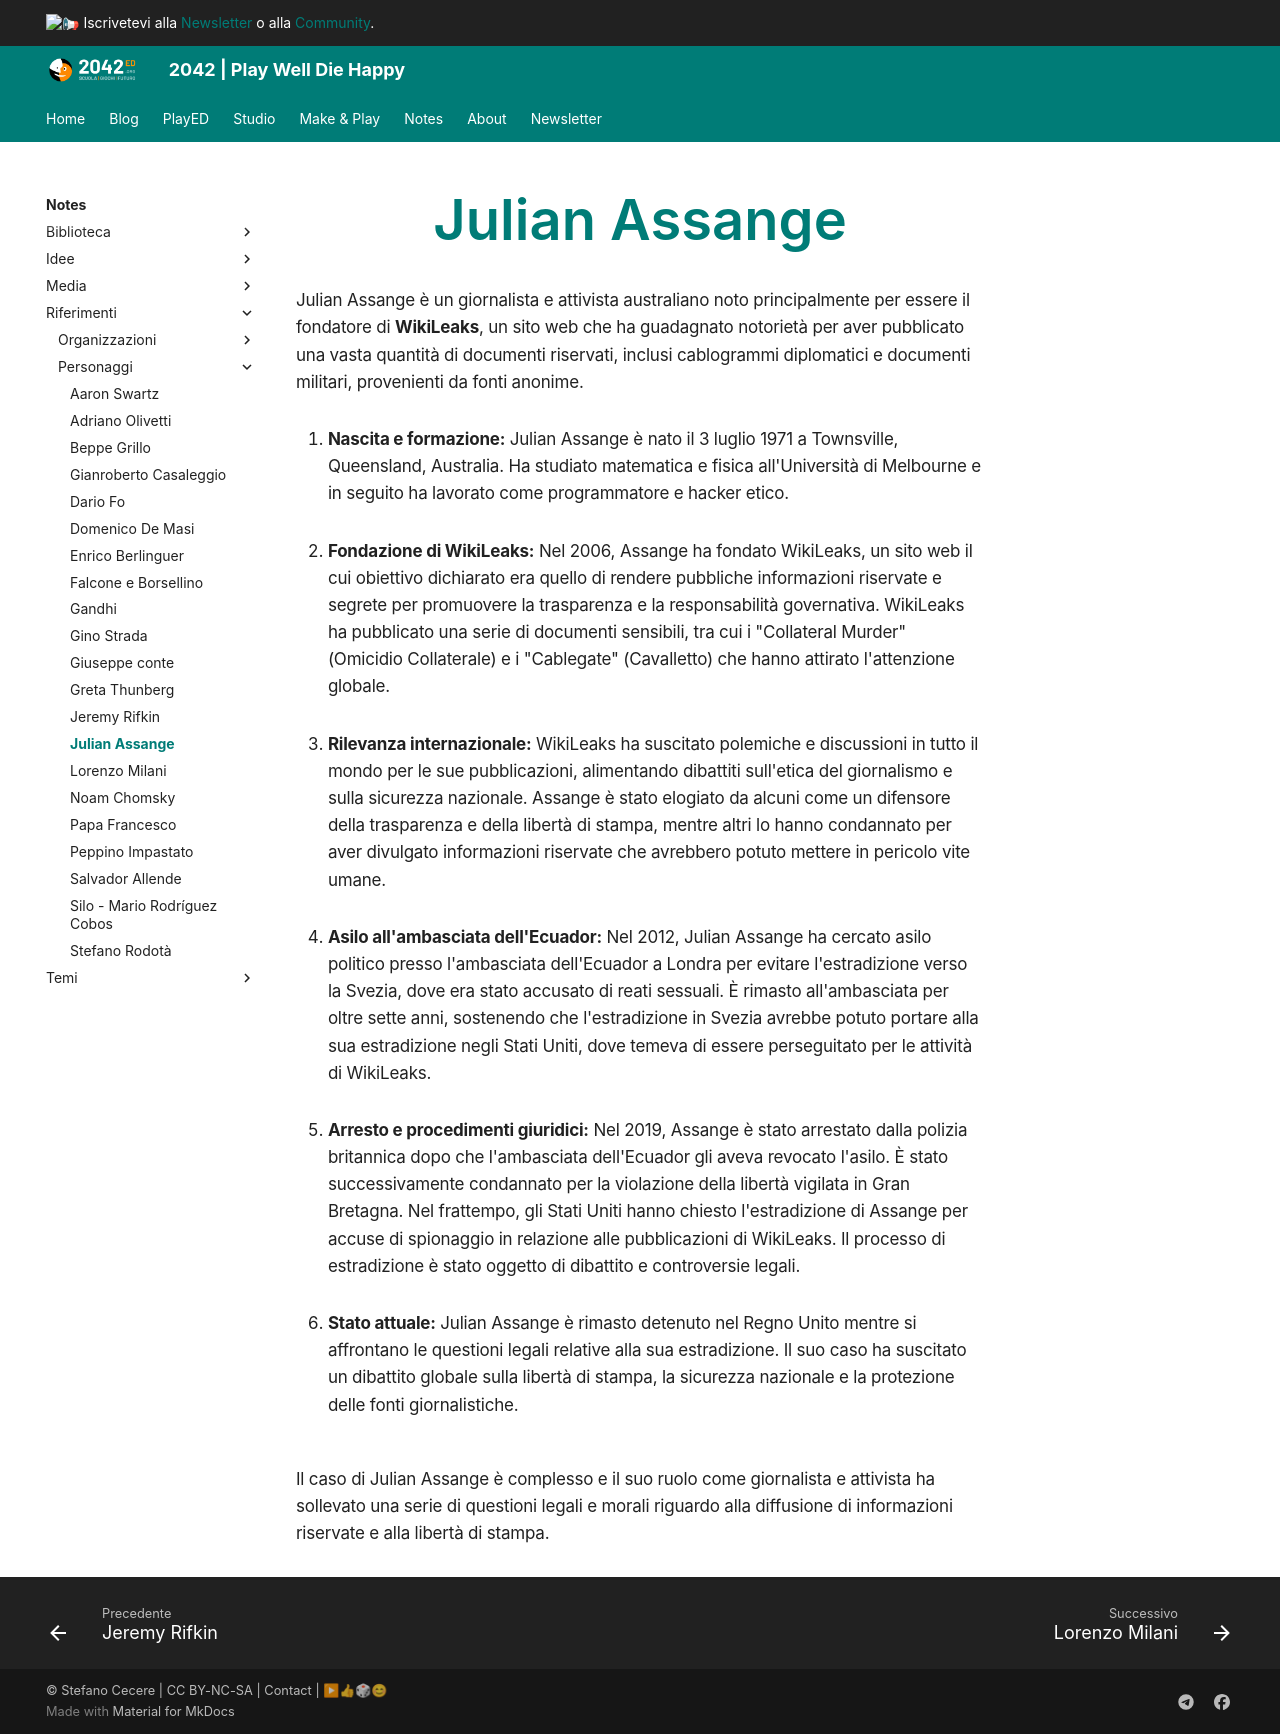

repository: 2042ed/2042ed.org · page: notes/riferimenti/personaggi/julian-assange/index.html · generator: mkdocs

---
title: Julian Assange
---

Julian Assange è un giornalista e attivista australiano noto principalmente per essere il fondatore di **WikiLeaks**, un sito web che ha guadagnato notorietà per aver pubblicato una vasta quantità di documenti riservati, inclusi cablogrammi diplomatici e documenti militari, provenienti da fonti anonime.

1. **Nascita e formazione:** Julian Assange è nato il 3 luglio 1971 a Townsville, Queensland, Australia. Ha studiato matematica e fisica all'Università di Melbourne e in seguito ha lavorato come programmatore e hacker etico.

2. **Fondazione di WikiLeaks:** Nel 2006, Assange ha fondato WikiLeaks, un sito web il cui obiettivo dichiarato era quello di rendere pubbliche informazioni riservate e segrete per promuovere la trasparenza e la responsabilità governativa. WikiLeaks ha pubblicato una serie di documenti sensibili, tra cui i "Collateral Murder" (Omicidio Collaterale) e i "Cablegate" (Cavalletto) che hanno attirato l'attenzione globale.

3. **Rilevanza internazionale:** WikiLeaks ha suscitato polemiche e discussioni in tutto il mondo per le sue pubblicazioni, alimentando dibattiti sull'etica del giornalismo e sulla sicurezza nazionale. Assange è stato elogiato da alcuni come un difensore della trasparenza e della libertà di stampa, mentre altri lo hanno condannato per aver divulgato informazioni riservate che avrebbero potuto mettere in pericolo vite umane.

4. **Asilo all'ambasciata dell'Ecuador:** Nel 2012, Julian Assange ha cercato asilo politico presso l'ambasciata dell'Ecuador a Londra per evitare l'estradizione verso la Svezia, dove era stato accusato di reati sessuali. È rimasto all'ambasciata per oltre sette anni, sostenendo che l'estradizione in Svezia avrebbe potuto portare alla sua estradizione negli Stati Uniti, dove temeva di essere perseguitato per le attività di WikiLeaks.

5. **Arresto e procedimenti giuridici:** Nel 2019, Assange è stato arrestato dalla polizia britannica dopo che l'ambasciata dell'Ecuador gli aveva revocato l'asilo. È stato successivamente condannato per la violazione della libertà vigilata in Gran Bretagna. Nel frattempo, gli Stati Uniti hanno chiesto l'estradizione di Assange per accuse di spionaggio in relazione alle pubblicazioni di WikiLeaks. Il processo di estradizione è stato oggetto di dibattito e controversie legali.

6. **Stato attuale:** Julian Assange è rimasto detenuto nel Regno Unito mentre si affrontano le questioni legali relative alla sua estradizione. Il suo caso ha suscitato un dibattito globale sulla libertà di stampa, la sicurezza nazionale e la protezione delle fonti giornalistiche.

Il caso di Julian Assange è complesso e il suo ruolo come giornalista e attivista ha sollevato una serie di questioni legali e morali riguardo alla diffusione di informazioni riservate e alla libertà di stampa.
